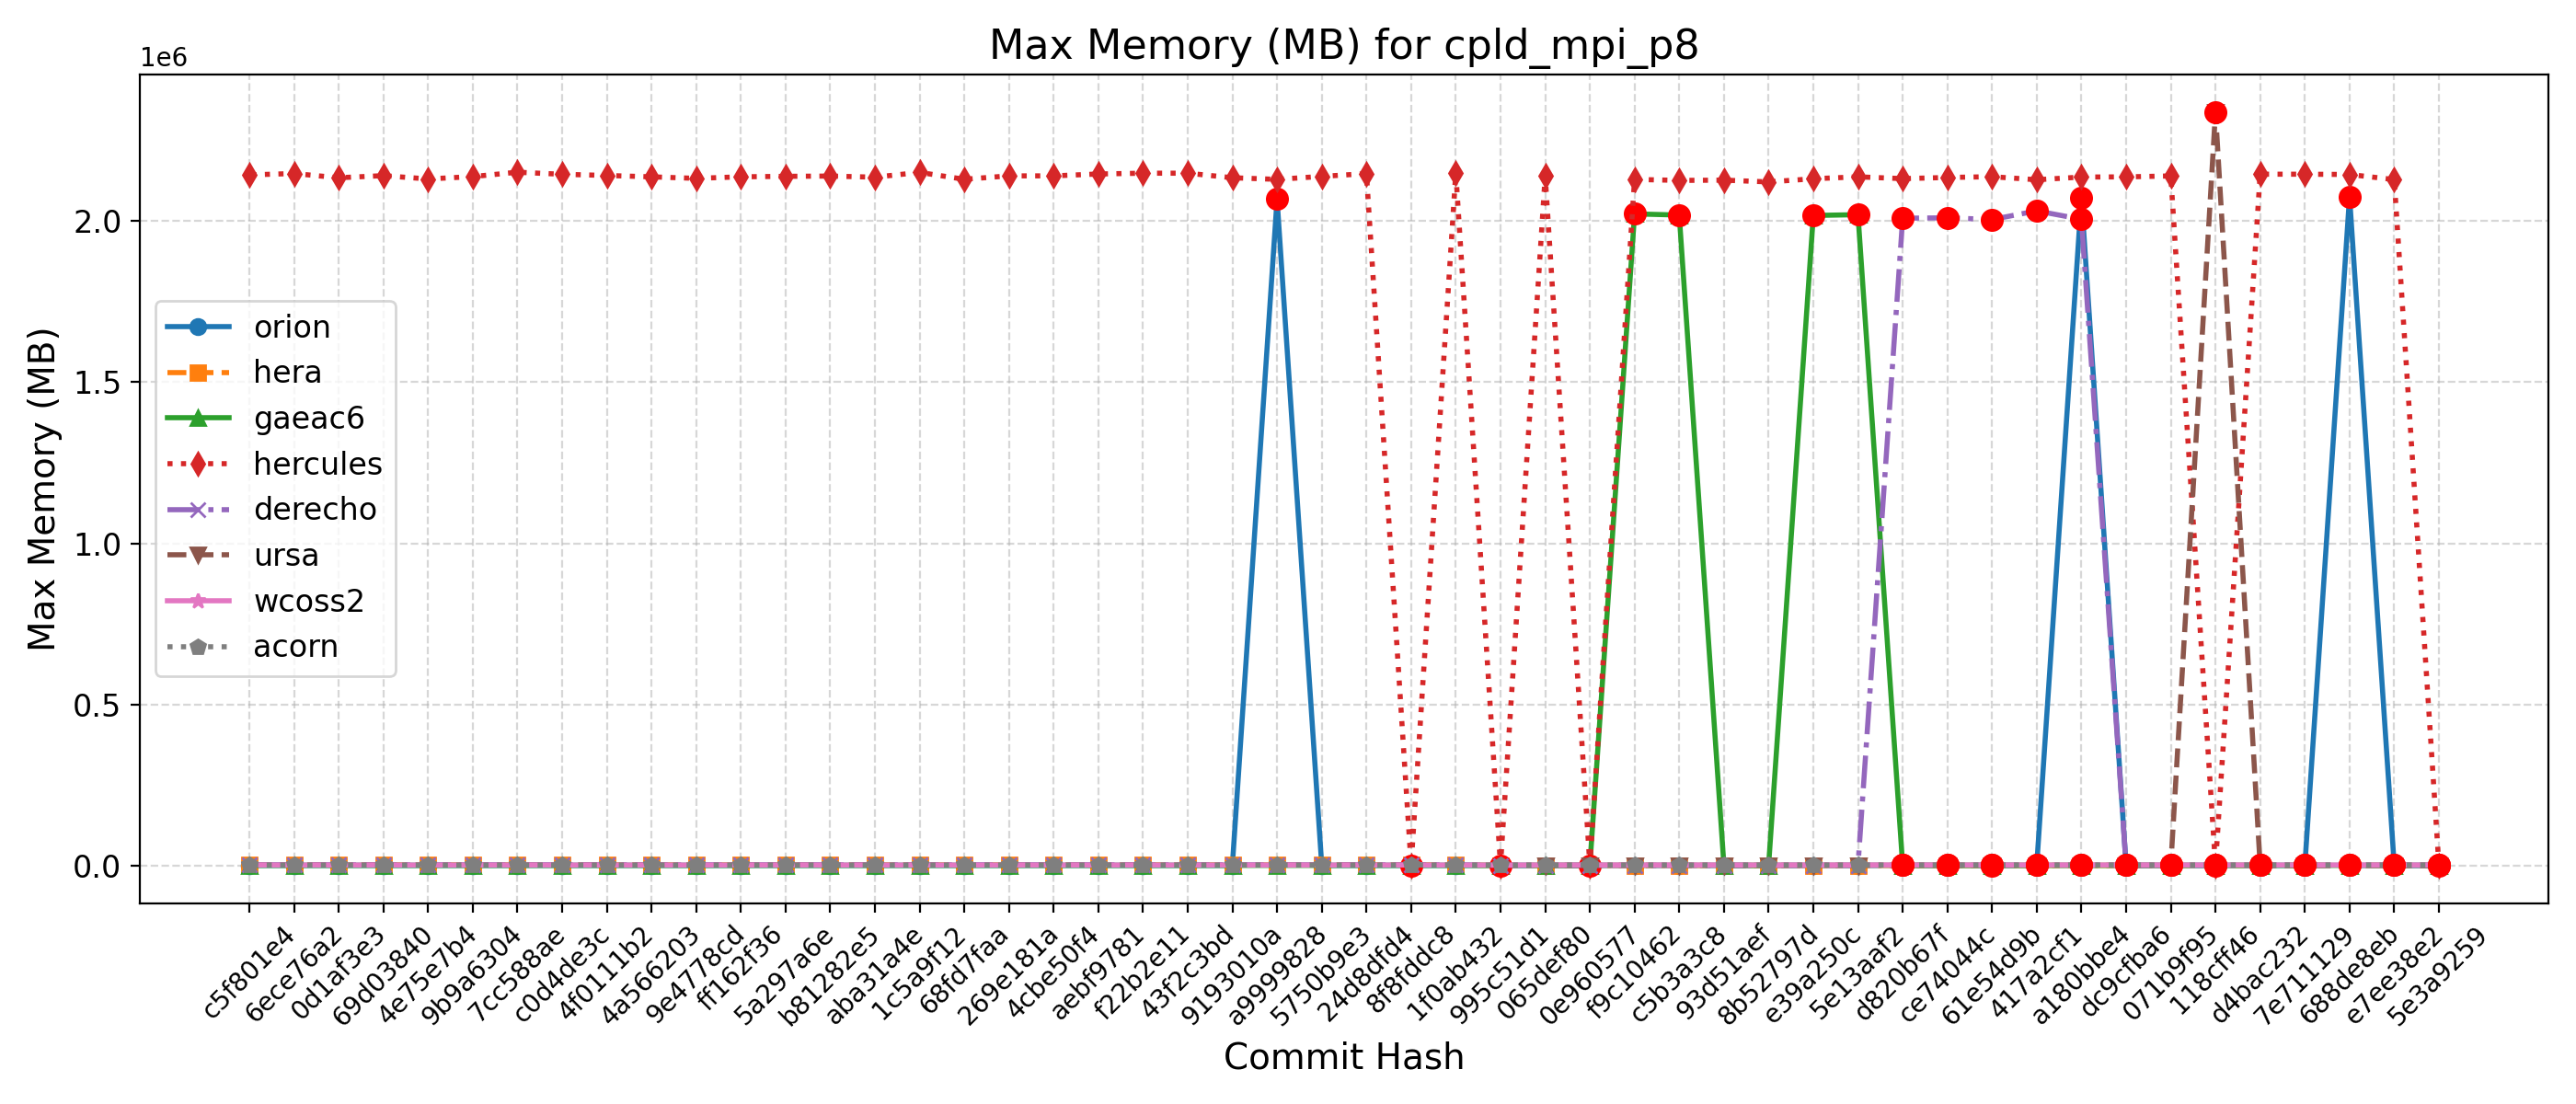

Data behind this chart, as committed beside it:
Hash, Date, Message, orion, hera, gaeac6, hercules, derecho, ursa, wcoss2, acorn
5e3a9259, 2025-09-10, Introduce tuning parameter for convectiv…, 2064, 2058, 1999, 2124, 2032, 2332, 3330, 3306
e7ee38e2, 2025-09-08, Scale-aware 3DTKE EDMF and TTE-EDMF GFS …, 2071, 2052, 2021, 2126892, 2032, 2321, 3330, 3310
688de8eb, 2025-09-04, Fix default cdmbgwd settings (#2788), 2074172, 2049, 2010, 2142692, 2032, 2312, 3329, 3306
7e711129, 2025-09-02, Use container with spack stack 1.9.2 (#2…, 2063, 2061, 2006, 2143552, 2032, 2303, 3330, 3308
d4bac232, 2025-08-29, MPAS dycore + Atmosphere Generalization …, 2063, 2061, 2006, 2143552, 2032, 2303, 3330, 3308
118cff46, 2025-08-25, Add FV3 grid mask for regional domains t…, 2063, 2054, 2008, 2130, 2004, 2336612, 3330, 3302
071b9f95, 2025-08-22, Fix Restart IAU and Ultra-Low Reproducib…, 2069, 2041, 1997, 2138176, 2010, 2323, 3331, 3301
dc9cfba6, 2025-08-19, Update CICE through 2025-07 and switch t…, 2071, 2069, 2020, 2135244, 2024, 2332, 3331, 3304
a180bbe4, 2025-08-15, FV3: Fix Prate_avg and UPP call freq + F…, 2070560, 2053, 2007, 2134736, 2003860, 2318, 3333, 3303
417a2cf1, 2025-08-13, Fix conus13km tests restart and decompos…, 2058, 2070, 2002, 2126364, 2029944, 2322, 3331, 3304
61e54d9b, 2025-08-11, Add two-way ocean-wave coupling feature …, 2065, 2019, 2007, 2135812, 2003172, 2329, 3331, 3301
ce74044c, 2025-08-06, Create a user-friendly "process model" t…, 2067, 2062, 2002, 2133400, 2008408, 2275, 3332, 3302
d820b67f, 2025-08-01, Update GOCART to v2.4.3 (#2819), 2070, 2042, 2008, 2129852, 2007180, 2328, 3335, 3304
5e13aaf2, 2025-07-29, Update DATM meshes and switch to bilinea…, 2058, 2049, 2018164, 2135404, 2005, 2312, 3197, 3172
e39a250c, 2025-07-24, Update FV3 hash to include UPP ss192/Urs…, 2076, 2051, 2015684, 2129464, 2005, 2297, 3197, 3174
8b52797d, 2025-07-21, Combination of 2684,2707,2771 (MERRA2 3-…, 2055, 2051, 1997, 2119632, 2009, 2295, 3197, 3175
93d51aef, 2025-07-17, Exporting Canopy Variables from AQM to F…, 2061, 2041, 2005, 2125164, 2016, 2280, 3196, 3172
c5b3a3c8, 2025-07-14, GFDLMP-v3 and TEMPO MP microphysics (#25…, 2062, 2064, 2016972, 2124292, 2002, 2283, 3201, 3174
f9c10462, 2025-07-11, Combination of several CCPP-physics PRs …, 2053, 2066, 2020592, 2127464, 2009, 2301, 3195, 3173
0e960577, 2025-07-09, Combination #2777 (maintask writes CMEPS…, 2058, 2064, 2013, 2128, 2005, 2330, 3193, 3171
065def80, 2025-07-07, Port UFS-WM to Ursa (#2471), 2073, 2037, 2021, 2138436, 2004, 2300, 3186, 3174
995c51d1, 2025-07-03, Upgrade UFS-WM to spack-stack/1.9.2 (#26…, 2073, 2037, 2021, 2127, 2004, , 3186, 3174
1f0ab432, 2025-07-01, Reduce WW3 memory use (#2624), 2064, 3233, 2007, 2148508, 3531, , 3166, 3169
8f8fddc8, 2025-06-30, Bring in scale-aware 3DTKE related chang…, 2067, 3248, 1997, 2138, 3540, , 3167, 3167
24d8dfd4, 2025-06-26, Slight modification in orographic gravit…, 2068, 3226, 2008, 2145336, 3538, , 3168, 3166
5750b9e3, 2025-06-20, gcycle update (#2747), 2065, 3242, 1999, 2136780, 3535, , 3168, 3164
a9999828, 2025-06-12, Add a new parameter in dycore to control…, 2066180, 3244, 2008, 2127540, 3535, , 3167, 3166
9193010a, 2025-06-06, In Noah-MP, set zero for canopy liquid a…, 2069, 3252, 2016, 2132596, 3537, , 3168, 3168
43f2c3bd, 2025-06-04, Urgent Documentation Update for HSD Capa…, 2067, 3203, 2002, 2146644, 3537, , 3168, 3166
f22b2e11, 2025-06-02, Bug fix for surface roughness calculatio…, 2067, 3203, 2002, 2146644, 3537, , 3168, 3166
aebf9781, 2025-05-27, Fix bug to improve wave initialization b…, 2066, 3220, 2016, 2144208, 3535, , 3167, 3166
4cbe50f4, 2025-05-23, Add idealized, regional tropical cyclone…, 2064, 3214, 2002, 2138408, 3537, , 3168, 3166
269e181a, 2025-05-23, Add GFSv17 IAU restart tests without wav…, 2064, 3214, 2002, 2138408, 3537, , 3168, 3166
68fd7faa, 2025-05-15, Enable Hera, Hercules Gnu tests: cpld_de…, 2065, 3233, 2014, 2127784, 3536, , 3169, 3167
1c5a9f12, 2025-05-09, Add "ultra low" coupled configurations t…, 2065, 3243, 2014, 2149072, 3536, , 3169, 3167
aba31a4e, 2025-05-06, Resolve miscellaneous WM issues and upda…, 2069, 3228, 2010, 2134360, 3532, , 3168, 3166
b81282e5, 2025-05-05, Switch to vector remapping and bilinear …, 2069, 3228, 2010, 2137788, 3532, , 3168, 3166
5a297a6e, 2025-05-02, improve coupled model startup cost for w…, 2067, 3212, 2017, 2136940, 3535, , 3167, 3166
ff162f36, 2025-05-01, NSSL MP scheme updates + Stochastic Phys…, 2069, 3220, 2011, 2135460, 3528, , 3168, 3167
9e4778cd, 2025-04-25, Loosen restriction on optional arguments…, 2064, 3231, 1998, 2130652, 3530, , 3167, 3165
4a566203, 2025-04-23, CMake Atmosphere Dycore Generalization +…, 2072, 3240, 2003, 2135388, 3533, , 3166, 3167
4f0111b2, 2025-04-21, Add CMEPS log file at restart write; IAU…, 2060, 3230, 2018, 2139632, 3533, , 3168, 3167
c0d4de3c, 2025-04-18, Update mom6 to its main repository 20250…, 2060, 3221, 2018, 2143320, 3530, , 3167, 3163
7cc588ae, 2025-04-16, Add PIO configuration variables for CMEP…, 2071, 3250, 2008, 2149736, 3528, , 3166, 3167
9b9a6304, 2025-04-11, Memcheck fixes (#2655), 2069, 3245, 2008, 2136152, 3530, , 3167, 3167
4e75e7b4, 2025-04-10, Update upp submodule to the latest UPP (…, 2062, 3256, 2016, 2128812, 3531, , 3170, 3169
69d03840, 2025-04-07, Use ESMF Redist instead of Remap for FV3…, 2064, 3231, 2019, 2139068, 3531, , 3168, 3167
0d1af3e3, 2025-04-02, Convert GFS DDTs from blocked data struc…, 2069, 3253, 2019, 2132528, 3529, , 3169, 3168
6ece76a2, 2025-03-28, Update WW3  by merging develop  as of 20…, 2072, 3249, 2009, 2145676, 3534, , 3175, 3169
c5f801e4, 2025-03-27, Sync CDEPS and CMEPS to ESCOMP (#2664), 2074, 3226, 2013, 2141352, 3533, , 3173, 3172
